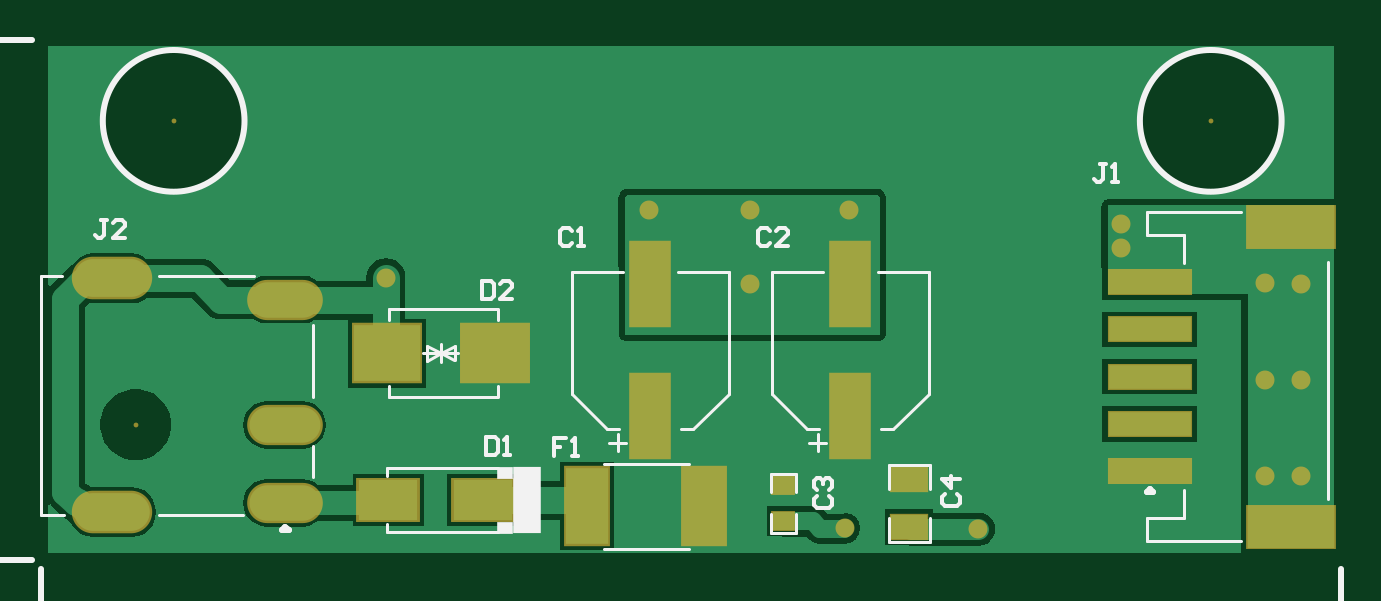
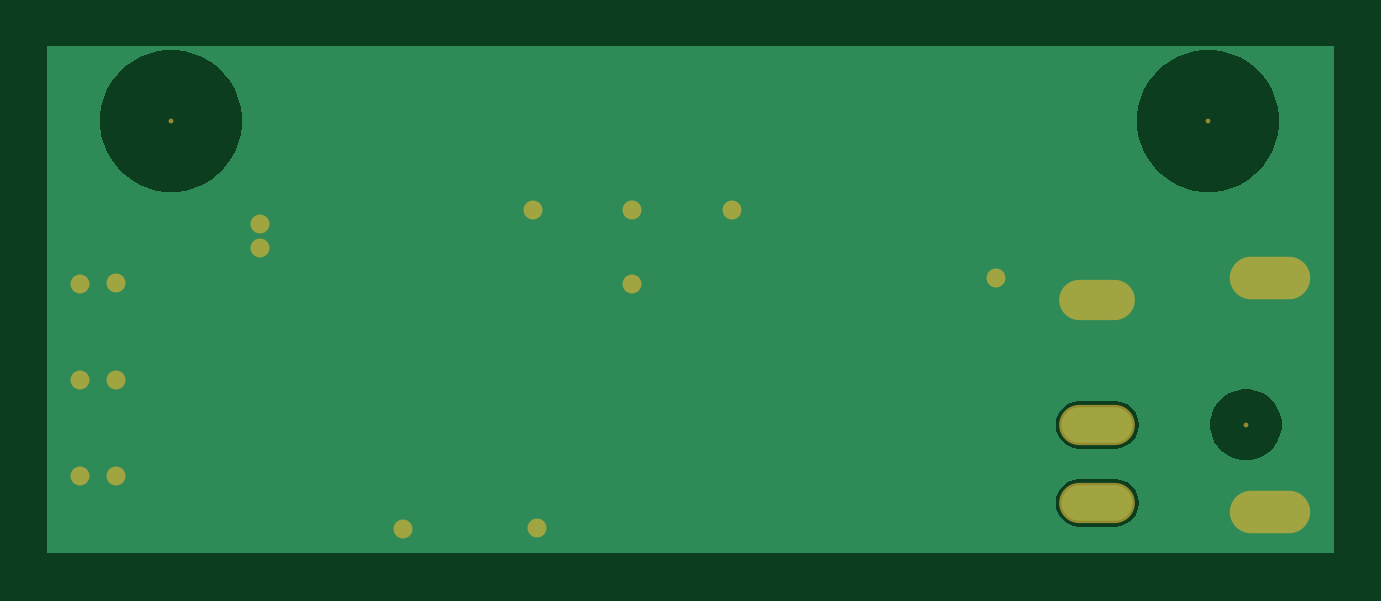
Circuit board: 10 layer files. Board 54.5 x 21.5 mm.
- drill: Termination-Board-v1.0.0-PCB-RectHoles.TXT (327 bytes)
- bottom_copper: Termination-Board-v1.0.0-PCB.GBL (4238 bytes)
- bottom_silk: Termination-Board-v1.0.0-PCB.GBO (268 bytes)
- paste: Termination-Board-v1.0.0-PCB.GBP (266 bytes)
- bottom_mask: Termination-Board-v1.0.0-PCB.GBS (865 bytes)
- outline: Termination-Board-v1.0.0-PCB.GKO (271 bytes)
- top_copper: Termination-Board-v1.0.0-PCB.GTL (11334 bytes)
- top_silk: Termination-Board-v1.0.0-PCB.GTO (6715 bytes)
- paste: Termination-Board-v1.0.0-PCB.GTP (915 bytes)
- top_mask: Termination-Board-v1.0.0-PCB.GTS (1509 bytes)

=== drill: Termination-Board-v1.0.0-PCB-RectHoles.TXT ===
M48
;Layer_Color=9474304
;FILE_FORMAT=4:4
METRIC,LZ
;TYPE=PLATED
T02F00S00C0.8000
;TYPE=NON_PLATED
%
G90
G05
T02
G00X00037472Y0002008
M15
G01X00022472
M16
G00X00096972Y0002408
M15
G01X00108972
M16
G00X00096972Y0005708
M15
G01X00108972
M16
G00X00108972Y0011008
M15
G01X00096972
M16
G00X00037472Y0011908
M15
G01X00022472
M16
M30

=== bottom_copper: Termination-Board-v1.0.0-PCB.GBL ===
G04*
G04 #@! TF.GenerationSoftware,Altium Limited,Altium Designer,24.5.2 (23)*
G04*
G04 Layer_Physical_Order=2*
G04 Layer_Color=16711680*
%FSLAX44Y44*%
%MOMM*%
G71*
G04*
G04 #@! TF.SameCoordinates,675F6314-0FCD-4FF2-844F-F97FD4E0FBFC*
G04*
G04*
G04 #@! TF.FilePolarity,Positive*
G04*
G01*
G75*
%ADD39O,3.2000X1.6000*%
%ADD40O,3.0000X1.5000*%
%ADD41C,0.6000*%
G36*
X547410Y2590D02*
X2590Y2590D01*
Y217374D01*
X547410D01*
Y2590D01*
D02*
G37*
%LPC*%
G36*
X496990Y215736D02*
X493057D01*
X489159Y215223D01*
X485360Y214205D01*
X481727Y212700D01*
X478321Y210734D01*
X475201Y208340D01*
X472420Y205559D01*
X470026Y202439D01*
X468060Y199033D01*
X466555Y195400D01*
X465537Y191601D01*
X465024Y187702D01*
Y185736D01*
Y183770D01*
X465537Y179871D01*
X466555Y176072D01*
X468060Y172439D01*
X470026Y169033D01*
X472420Y165913D01*
X475201Y163132D01*
X478321Y160738D01*
X481727Y158772D01*
X485360Y157267D01*
X489159Y156249D01*
X493057Y155736D01*
X496990D01*
X500889Y156249D01*
X504688Y157267D01*
X508321Y158772D01*
X511727Y160738D01*
X514846Y163132D01*
X517627Y165913D01*
X520021Y169033D01*
X521988Y172439D01*
X523493Y176072D01*
X524510Y179871D01*
X525024Y183770D01*
Y185736D01*
Y187702D01*
X524510Y191601D01*
X523493Y195400D01*
X521988Y199033D01*
X520021Y202439D01*
X517627Y205559D01*
X514846Y208340D01*
X511727Y210734D01*
X508321Y212700D01*
X504688Y214205D01*
X500889Y215223D01*
X496990Y215736D01*
D02*
G37*
G36*
X57954Y215734D02*
X54022D01*
X50123Y215221D01*
X46324Y214203D01*
X42691Y212698D01*
X39285Y210732D01*
X36165Y208338D01*
X33384Y205557D01*
X30990Y202437D01*
X29024Y199031D01*
X27519Y195398D01*
X26501Y191600D01*
X25988Y187701D01*
Y185734D01*
Y183768D01*
X26501Y179869D01*
X27519Y176070D01*
X29024Y172437D01*
X30990Y169031D01*
X33384Y165911D01*
X36165Y163131D01*
X39285Y160737D01*
X42691Y158770D01*
X46324Y157265D01*
X50123Y156248D01*
X54022Y155734D01*
X57954D01*
X61853Y156248D01*
X65652Y157265D01*
X69285Y158770D01*
X72691Y160737D01*
X75811Y163131D01*
X78592Y165911D01*
X80986Y169031D01*
X82952Y172437D01*
X84457Y176070D01*
X85475Y179869D01*
X85988Y183768D01*
Y185734D01*
Y187701D01*
X85475Y191600D01*
X84457Y195398D01*
X82952Y199031D01*
X80986Y202437D01*
X78592Y205557D01*
X75811Y208338D01*
X72691Y210732D01*
X69285Y212698D01*
X65652Y214203D01*
X61853Y215221D01*
X57954Y215734D01*
D02*
G37*
G36*
X110472Y67207D02*
X95472D01*
X92851Y66862D01*
X90408Y65850D01*
X88311Y64241D01*
X86702Y62143D01*
X85690Y59701D01*
X85345Y57080D01*
X85690Y54459D01*
X86702Y52017D01*
X88311Y49919D01*
X90408Y48310D01*
X92851Y47298D01*
X95472Y46953D01*
X110472D01*
X113093Y47298D01*
X115535Y48310D01*
X117632Y49919D01*
X119242Y52017D01*
X120253Y54459D01*
X120598Y57080D01*
X120253Y59701D01*
X119242Y62143D01*
X117632Y64241D01*
X115535Y65850D01*
X113093Y66862D01*
X110472Y67207D01*
D02*
G37*
G36*
X41453Y72120D02*
X38491D01*
X35585Y71542D01*
X32848Y70408D01*
X30384Y68762D01*
X28289Y66667D01*
X26644Y64204D01*
X25510Y61467D01*
X24932Y58561D01*
Y55599D01*
X25510Y52693D01*
X26644Y49956D01*
X28289Y47493D01*
X30384Y45398D01*
X32848Y43752D01*
X35585Y42618D01*
X38491Y42040D01*
X41453D01*
X44359Y42618D01*
X47096Y43752D01*
X49559Y45398D01*
X51654Y47493D01*
X53300Y49956D01*
X54434Y52693D01*
X55012Y55599D01*
Y58561D01*
X54434Y61467D01*
X53300Y64204D01*
X51654Y66667D01*
X49559Y68762D01*
X47096Y70408D01*
X44359Y71542D01*
X41453Y72120D01*
D02*
G37*
G36*
X110472Y34207D02*
X95472D01*
X92851Y33862D01*
X90408Y32850D01*
X88311Y31241D01*
X86702Y29143D01*
X85690Y26701D01*
X85345Y24080D01*
X85690Y21459D01*
X86702Y19017D01*
X88311Y16919D01*
X90408Y15310D01*
X92851Y14298D01*
X95472Y13953D01*
X110472D01*
X113093Y14298D01*
X115535Y15310D01*
X117632Y16919D01*
X119242Y19017D01*
X120253Y21459D01*
X120598Y24080D01*
X120253Y26701D01*
X119242Y29143D01*
X117632Y31241D01*
X115535Y32850D01*
X113093Y33862D01*
X110472Y34207D01*
D02*
G37*
%LPD*%
D39*
X29972Y20080D02*
D03*
Y119080D02*
D03*
D40*
X102972Y110080D02*
D03*
Y57080D02*
D03*
Y24080D02*
D03*
D41*
X299974Y147828D02*
D03*
X299970Y116586D02*
D03*
X457200Y132080D02*
D03*
Y142240D02*
D03*
X533400Y76200D02*
D03*
X518160D02*
D03*
X533400Y35560D02*
D03*
X518160D02*
D03*
X533400Y116840D02*
D03*
X518127Y117064D02*
D03*
X145755Y119422D02*
D03*
X396697Y12887D02*
D03*
X340131Y13268D02*
D03*
X341822Y147830D02*
D03*
X257351D02*
D03*
M02*

=== bottom_silk: Termination-Board-v1.0.0-PCB.GBO ===
G04*
G04 #@! TF.GenerationSoftware,Altium Limited,Altium Designer,24.5.2 (23)*
G04*
G04 Layer_Color=32896*
%FSLAX44Y44*%
%MOMM*%
G71*
G04*
G04 #@! TF.SameCoordinates,675F6314-0FCD-4FF2-844F-F97FD4E0FBFC*
G04*
G04*
G04 #@! TF.FilePolarity,Positive*
G04*
G01*
G75*
M02*

=== paste: Termination-Board-v1.0.0-PCB.GBP ===
G04*
G04 #@! TF.GenerationSoftware,Altium Limited,Altium Designer,24.5.2 (23)*
G04*
G04 Layer_Color=128*
%FSLAX44Y44*%
%MOMM*%
G71*
G04*
G04 #@! TF.SameCoordinates,675F6314-0FCD-4FF2-844F-F97FD4E0FBFC*
G04*
G04*
G04 #@! TF.FilePolarity,Positive*
G04*
G01*
G75*
M02*

=== bottom_mask: Termination-Board-v1.0.0-PCB.GBS ===
G04*
G04 #@! TF.GenerationSoftware,Altium Limited,Altium Designer,24.5.2 (23)*
G04*
G04 Layer_Color=16711935*
%FSLAX44Y44*%
%MOMM*%
G71*
G04*
G04 #@! TF.SameCoordinates,675F6314-0FCD-4FF2-844F-F97FD4E0FBFC*
G04*
G04*
G04 #@! TF.FilePolarity,Negative*
G04*
G01*
G75*
%ADD31C,0.2032*%
%ADD32O,3.4032X1.8032*%
%ADD33O,3.2032X1.7032*%
%ADD34C,0.8032*%
D31*
X39972Y57080D02*
D03*
X495024Y185736D02*
D03*
X55988Y185734D02*
D03*
D32*
X29972Y20080D02*
D03*
Y119080D02*
D03*
D33*
X102972Y110080D02*
D03*
Y57080D02*
D03*
Y24080D02*
D03*
D34*
X299974Y147828D02*
D03*
X299970Y116586D02*
D03*
X457200Y132080D02*
D03*
Y142240D02*
D03*
X533400Y76200D02*
D03*
X518160D02*
D03*
X533400Y35560D02*
D03*
X518160D02*
D03*
X533400Y116840D02*
D03*
X518127Y117064D02*
D03*
X145755Y119422D02*
D03*
X396697Y12887D02*
D03*
X340131Y13268D02*
D03*
X341822Y147830D02*
D03*
X257351D02*
D03*
M02*

=== outline: Termination-Board-v1.0.0-PCB.GKO ===
G04*
G04 #@! TF.GenerationSoftware,Altium Limited,Altium Designer,24.5.2 (23)*
G04*
G04 Layer_Color=16711935*
%FSLAX44Y44*%
%MOMM*%
G71*
G04*
G04 #@! TF.SameCoordinates,675F6314-0FCD-4FF2-844F-F97FD4E0FBFC*
G04*
G04*
G04 #@! TF.FilePolarity,Positive*
G04*
G01*
G75*
M02*

=== top_copper: Termination-Board-v1.0.0-PCB.GTL (11334 bytes, source omitted) ===
=== top_silk: Termination-Board-v1.0.0-PCB.GTO (6715 bytes, source omitted) ===
=== paste: Termination-Board-v1.0.0-PCB.GTP ===
G04*
G04 #@! TF.GenerationSoftware,Altium Limited,Altium Designer,24.5.2 (23)*
G04*
G04 Layer_Color=8421504*
%FSLAX44Y44*%
%MOMM*%
G71*
G04*
G04 #@! TF.SameCoordinates,675F6314-0FCD-4FF2-844F-F97FD4E0FBFC*
G04*
G04*
G04 #@! TF.FilePolarity,Positive*
G04*
G01*
G75*
%ADD15R,1.6000X3.5000*%
%ADD16R,2.5000X1.7000*%
%ADD17R,3.5000X1.0000*%
%ADD18R,3.7000X1.8000*%
%ADD19R,2.8000X2.4000*%
%ADD20R,1.7800X3.2000*%
%ADD21R,0.8890X0.7620*%
%ADD22R,1.5240X1.0160*%
D15*
X342392Y60646D02*
D03*
Y116646D02*
D03*
X257735Y60625D02*
D03*
Y116625D02*
D03*
D16*
X146802Y25130D02*
D03*
X186802D02*
D03*
D17*
X469111Y117460D02*
D03*
Y97460D02*
D03*
Y77460D02*
D03*
Y57460D02*
D03*
X469109Y37460D02*
D03*
D18*
X528859Y140960D02*
D03*
Y13960D02*
D03*
D19*
X146202Y87360D02*
D03*
X192202D02*
D03*
D20*
X280602Y22590D02*
D03*
X230802D02*
D03*
D21*
X314122Y16240D02*
D03*
Y31480D02*
D03*
D22*
X367462Y13700D02*
D03*
Y34020D02*
D03*
M02*

=== top_mask: Termination-Board-v1.0.0-PCB.GTS ===
G04*
G04 #@! TF.GenerationSoftware,Altium Limited,Altium Designer,24.5.2 (23)*
G04*
G04 Layer_Color=8388736*
%FSLAX44Y44*%
%MOMM*%
G71*
G04*
G04 #@! TF.SameCoordinates,675F6314-0FCD-4FF2-844F-F97FD4E0FBFC*
G04*
G04*
G04 #@! TF.FilePolarity,Negative*
G04*
G01*
G75*
%ADD23R,1.8032X3.7032*%
%ADD24R,2.7032X1.9032*%
%ADD25R,3.6016X1.1016*%
%ADD26R,3.8016X1.9016*%
%ADD27R,3.0032X2.6032*%
%ADD28R,1.9832X3.4032*%
%ADD29R,1.0090X0.8820*%
%ADD30R,1.6640X1.1560*%
%ADD31C,0.2032*%
%ADD32O,3.4032X1.8032*%
%ADD33O,3.2032X1.7032*%
%ADD34C,0.8032*%
D23*
X342392Y60646D02*
D03*
Y116646D02*
D03*
X257735Y60625D02*
D03*
Y116625D02*
D03*
D24*
X146802Y25130D02*
D03*
X186802D02*
D03*
D25*
X469111Y117460D02*
D03*
Y97460D02*
D03*
Y77460D02*
D03*
Y57460D02*
D03*
X469109Y37460D02*
D03*
D26*
X528859Y140960D02*
D03*
Y13960D02*
D03*
D27*
X146202Y87360D02*
D03*
X192202D02*
D03*
D28*
X280602Y22590D02*
D03*
X230802D02*
D03*
D29*
X314122Y16240D02*
D03*
Y31480D02*
D03*
D30*
X367462Y13700D02*
D03*
Y34020D02*
D03*
D31*
X39972Y57080D02*
D03*
X495024Y185736D02*
D03*
X55988Y185734D02*
D03*
D32*
X29972Y20080D02*
D03*
Y119080D02*
D03*
D33*
X102972Y110080D02*
D03*
Y57080D02*
D03*
Y24080D02*
D03*
D34*
X299974Y147828D02*
D03*
X299970Y116586D02*
D03*
X457200Y132080D02*
D03*
Y142240D02*
D03*
X533400Y76200D02*
D03*
X518160D02*
D03*
X533400Y35560D02*
D03*
X518160D02*
D03*
X533400Y116840D02*
D03*
X518127Y117064D02*
D03*
X145755Y119422D02*
D03*
X396697Y12887D02*
D03*
X340131Y13268D02*
D03*
X341822Y147830D02*
D03*
X257351D02*
D03*
M02*
